Labelled photos from "images", an image-classification folder in 2026-1-NCC5/Projeto2. The possible labels are: acucar, arroz, cafe, feijao, outros.

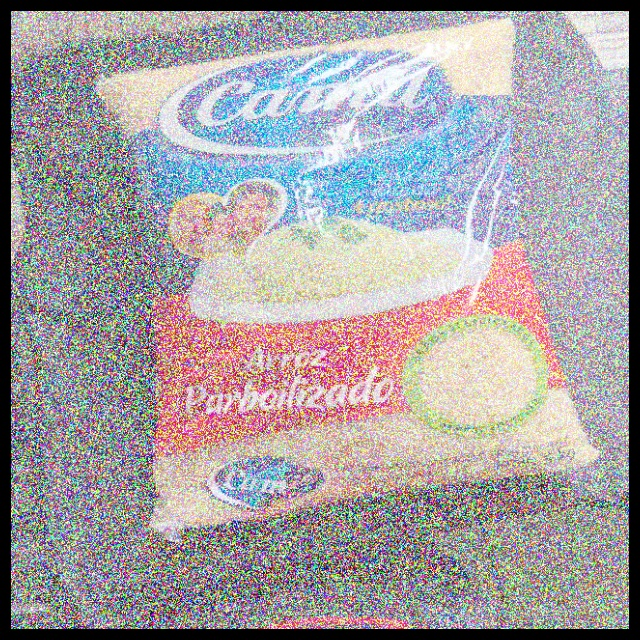
Label: arroz

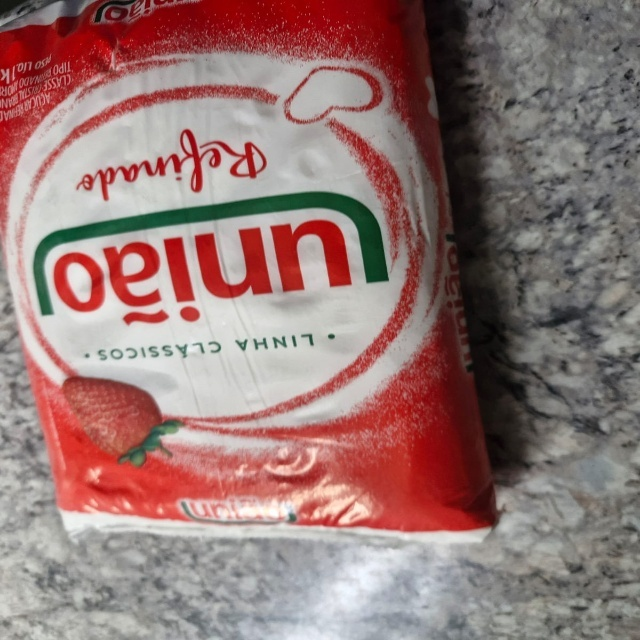
Label: acucar

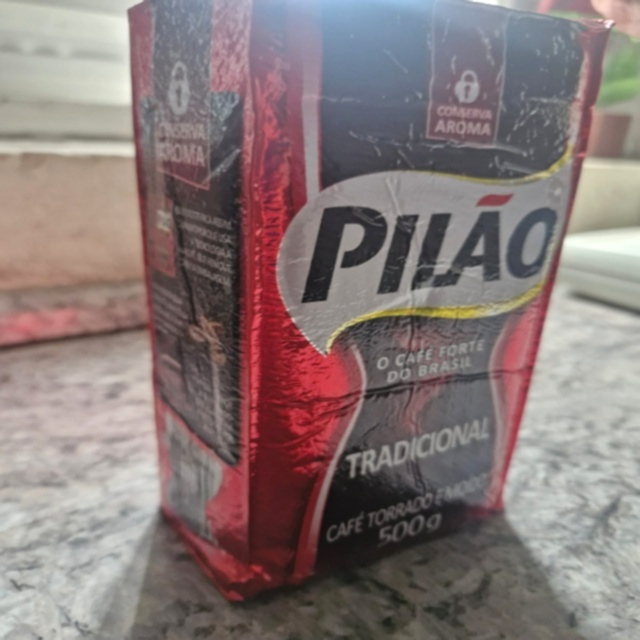
Label: cafe

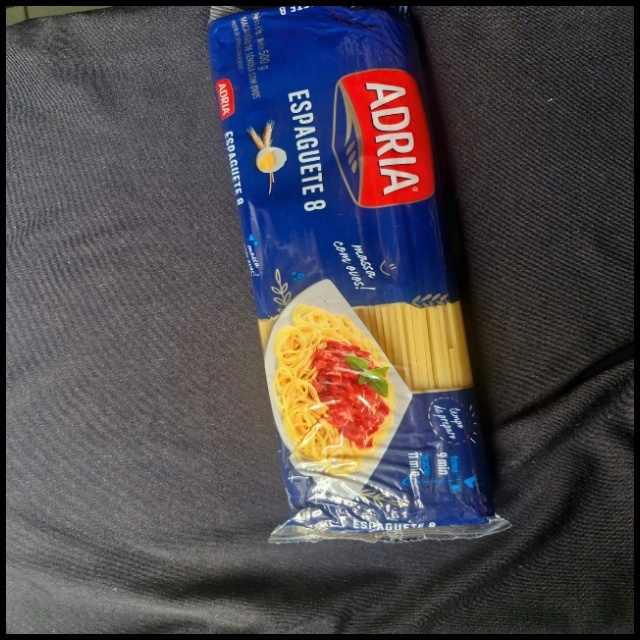
Label: outros

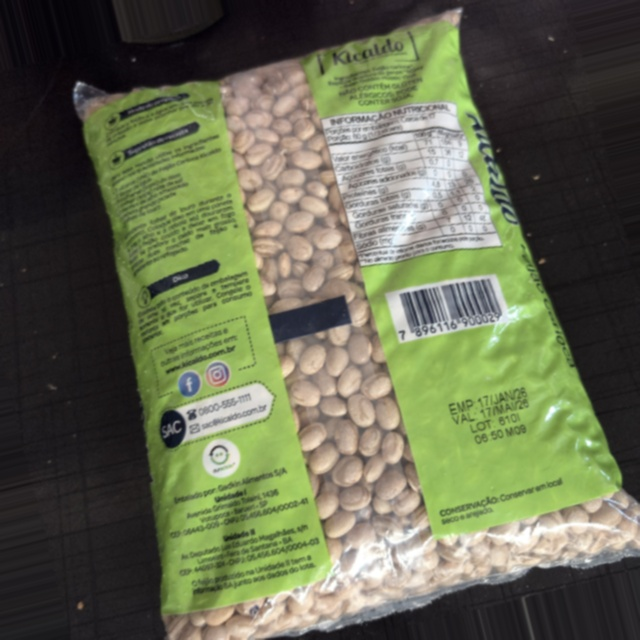
Label: feijao

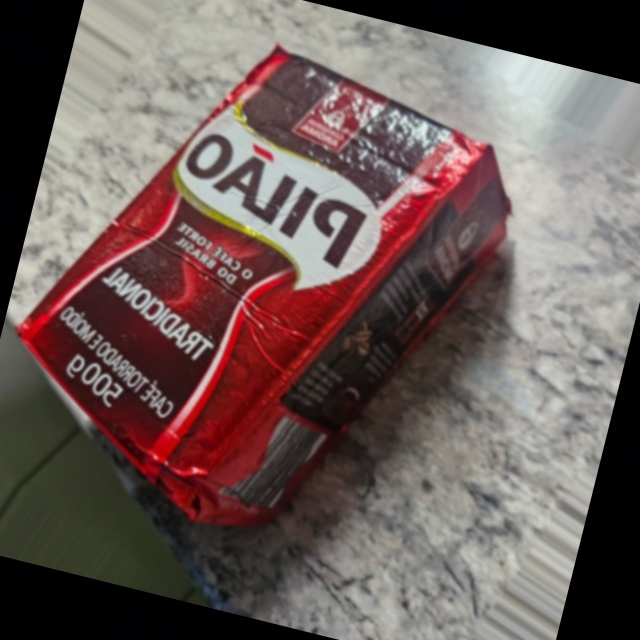
Label: cafe
